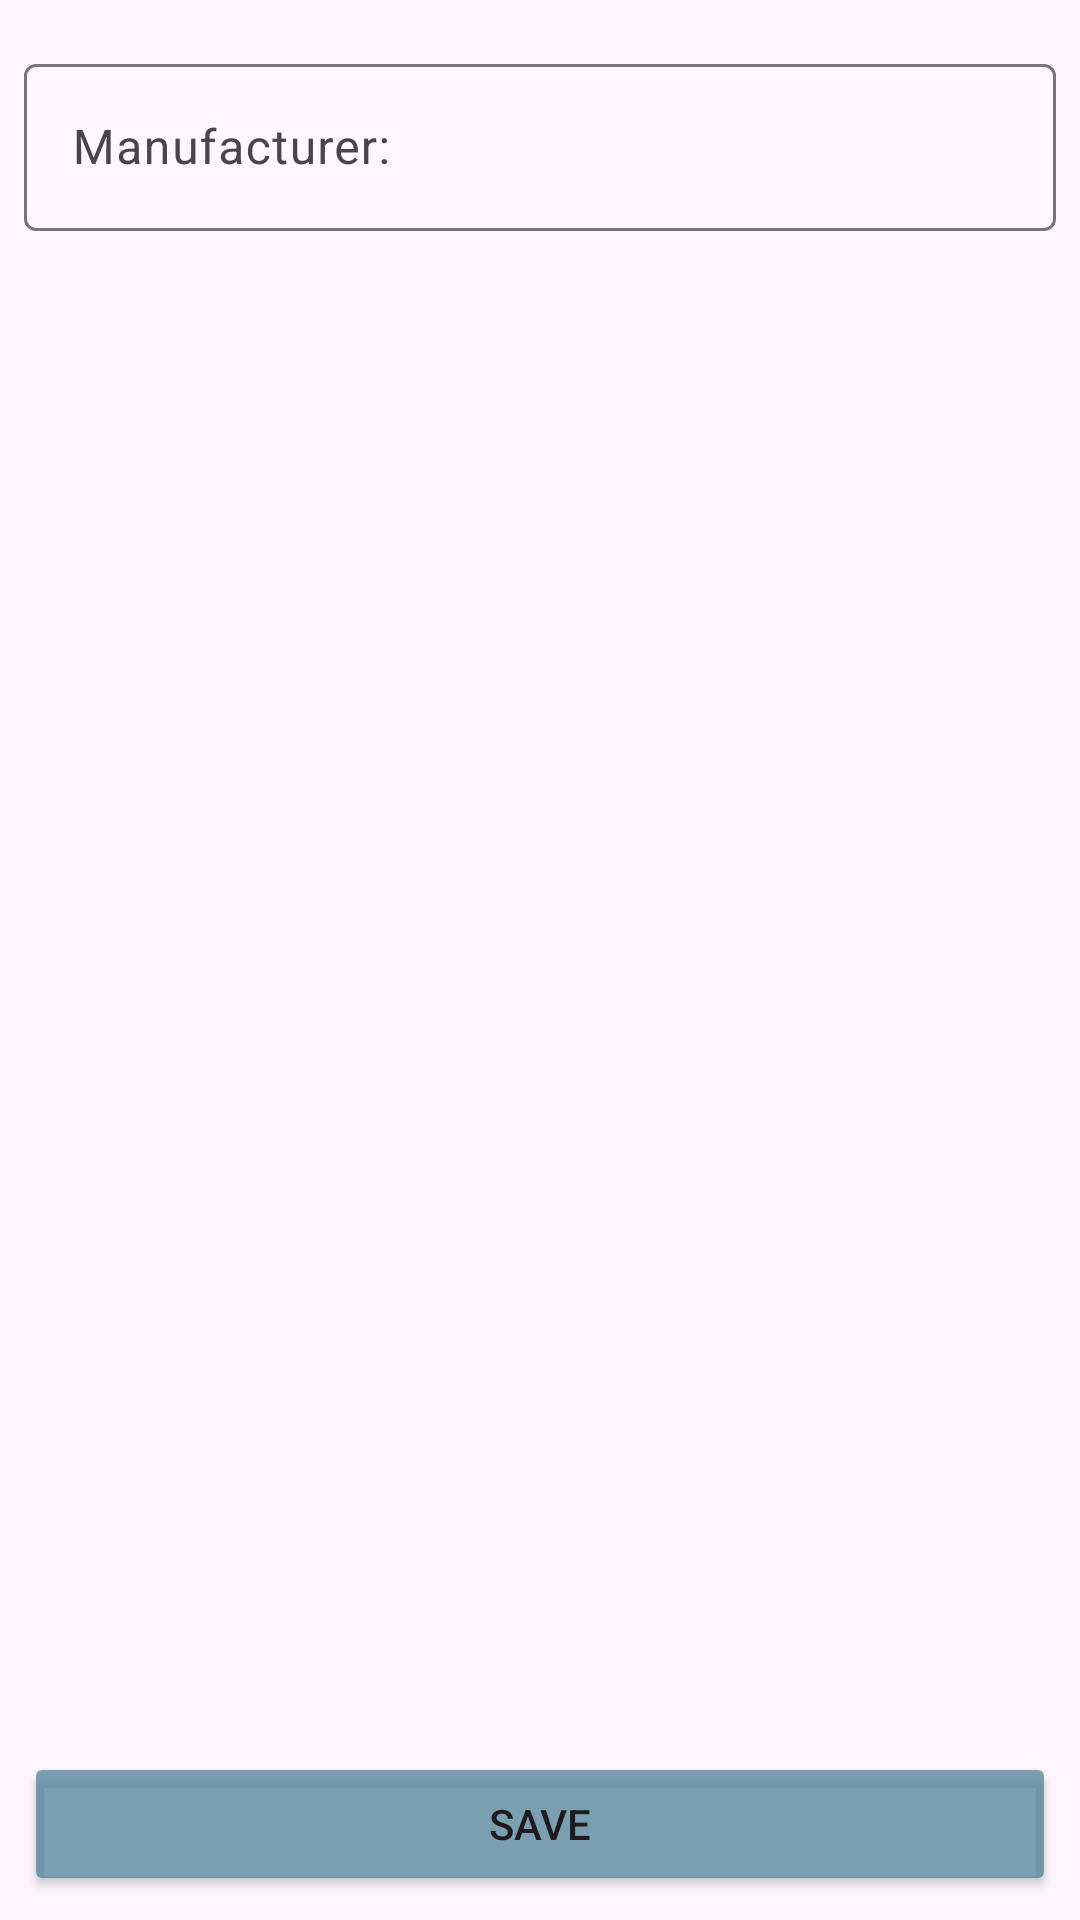

The Android layout XML behind this screen, and the referenced resources:
<!-- AndroidManifest.xml: application theme Theme.Cars -->
<!-- res/layout/activity_manufacturer_item.xml -->
<?xml version="1.0" encoding="utf-8"?>
<androidx.constraintlayout.widget.ConstraintLayout xmlns:android="http://schemas.android.com/apk/res/android"
    xmlns:app="http://schemas.android.com/apk/res-auto"
    xmlns:tools="http://schemas.android.com/tools"
    android:layout_width="match_parent"
    android:layout_height="match_parent"
    tools:context=".activities.ManufacturerItemActivity">

    <com.google.android.material.textfield.TextInputLayout
        android:id="@+id/til_manufacturer"
        android:layout_width="0dp"
        android:layout_height="wrap_content"
        android:layout_marginStart="8dp"
        android:layout_marginTop="16dp"
        android:layout_marginEnd="8dp"
        app:layout_constraintEnd_toEndOf="parent"
        app:layout_constraintStart_toStartOf="parent"
        app:layout_constraintTop_toTopOf="parent">

        <com.google.android.material.textfield.TextInputEditText
            android:id="@+id/et_manufacturer"
            android:layout_width="match_parent"
            android:layout_height="wrap_content"
            android:hint="@string/manufacturer"
            android:inputType="text|textCapSentences" />
    </com.google.android.material.textfield.TextInputLayout>

    <Button
        android:id="@+id/button_save"
        android:layout_width="0dp"
        android:layout_height="wrap_content"
        android:layout_marginStart="8dp"
        android:layout_marginEnd="8dp"
        android:layout_marginBottom="8dp"
        android:backgroundTint="@color/darkBlue"
        android:text="@string/save"
        app:layout_constraintBottom_toBottomOf="parent"
        app:layout_constraintEnd_toEndOf="parent"
        app:layout_constraintStart_toStartOf="parent" />

</androidx.constraintlayout.widget.ConstraintLayout>
<!-- resources referenced by this layout -->
<resources>
  <color name="darkBlue">#C352849A</color>
  <string name="manufacturer">Manufacturer:</string>
  <string name="save">Save</string>
  <style name="Theme.Cars" parent="Base.Theme.Cars" />
  <style name="Base.Theme.Cars" parent="Theme.Material3.DayNight.NoActionBar">
          
          <item name="colorPrimary">@color/darkBlue</item>
      </style>
</resources>
